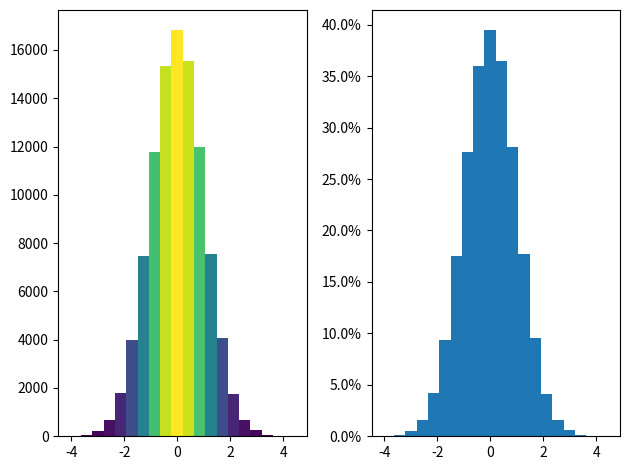

This chart was generated by the following Python code:
# Programowanie I R
# Pakiet matplotlib
# Histogramy - przykład 4. (zaawansowany)

# Przykład pochodzi ze strony
#    https://matplotlib.org/stable/gallery/statistics/hist.html

# Dokumentacja:
#    https://matplotlib.org/stable/api/_as_gen/matplotlib.pyplot.hist.html

import matplotlib
import matplotlib.pyplot as plt

# Wykorzystamy ten pakiet do wygenerowania losowych danych.
import numpy as np

N_points = 100000
n_bins = 20

# Generujemy rozkład normalny.
x = np.random.randn(N_points)

# Dzielimy płótno poziomo na dwie części, by móc narysować dwa wykresy.
fig, axs = plt.subplots(1, 2, tight_layout = True)

# Funkcja hist() zwraca krotkę złożoną z trzech wielkości:
#    N -       tablica wartości kolejnych słupków histogramu;
#    bins -    tablica położeń lewych brzegów kolejnych słupków
#              oraz prawego brzegu ostatniego słupka;
#    patches - lista zawierająca kolejne słupki.
N, bins, patches = axs[0].hist(x, bins = n_bins)

# Kolor słupka będzie zależał od jego wysokości.
# Musimy zormalizować dane do przedziału [0, 1].
fracs = N / N.max()
norm = matplotlib.colors.Normalize(fracs.min(), fracs.max())

# Za pomocą pętli for ustalamy kolor każdego ze słupków na pierwszym wykresie niezależnie.
# Funkcja zip() zwraca krotkę zbudowaną z kolejnych elementów swoich argumentów.
for thisfrac, thispatch in zip(fracs, patches):
   color = plt.cm.viridis(norm(thisfrac))   # Opis funkcji w dokumentacji
   thispatch.set_facecolor(color)           # pakietu matplotlib.

# Normujemy drugi histogram.
axs[1].hist(x, bins = n_bins, density = True)

# Formatujemy pionową oś drugiego histogramu tak, by wyświetlała wartości procentowe.
axs[1].yaxis.set_major_formatter(matplotlib.ticker.PercentFormatter(xmax = 1))

# Wyświetlamy wykresy.
plt.show()
